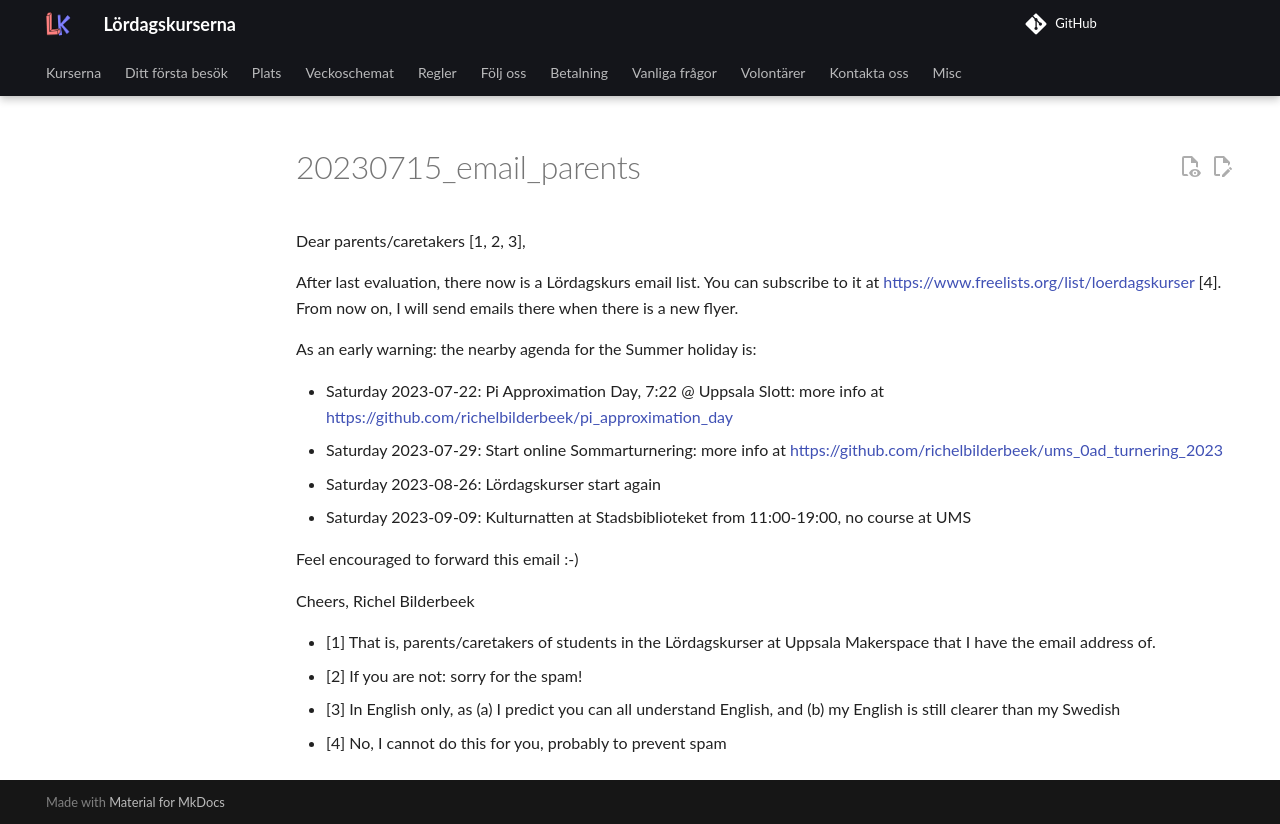

repository: uppsala-makerspace/loerdagskurser · page: publicitet/20230715_email_parents/index.html · generator: jekyll

# 20230715_email_parents

Dear parents/caretakers [1, 2, 3],

After last evaluation, there now is a Lördagskurs email list.
You can subscribe to it at <https://www.freelists.org/list/loerdagskurser> [4].
From now on, I will send emails there when there is a new flyer.

As an early warning: the nearby agenda for the Summer holiday is:

* Saturday 2023-07-22: Pi Approximation Day, 7:22 @ Uppsala Slott:
   more info at <https://github.com/richelbilderbeek/pi_approximation_day>
* Saturday 2023-07-29: Start online Sommarturnering:
   more info at <https://github.com/richelbilderbeek/ums_0ad_turnering_2023>
* Saturday 2023-08-26: Lördagskurser start again
* Saturday 2023-09-09: Kulturnatten at Stadsbiblioteket from 11:00-19:00, no course at UMS

Feel encouraged to forward this email :-)

Cheers, Richel Bilderbeek

* [1] That is, parents/caretakers of students in the Lördagskurser at Uppsala
   Makerspace that I have the email address of.
* [2] If you are not: sorry for the spam!
* [3] In English only, as
     (a) I predict you can all understand English, and
     (b) my English is still clearer than my Swedish
* [4] No, I cannot do this for you, probably to prevent spam
